Run: headless pygame with SDL's dummy video driver; simulated clock (each Clock.tick advances the game by its frame time, no real sleeping); random seed 0; keys injected as events and as key.get_pressed() state; no mouse input; restart key R tapped at the start of phases 3 and 4.
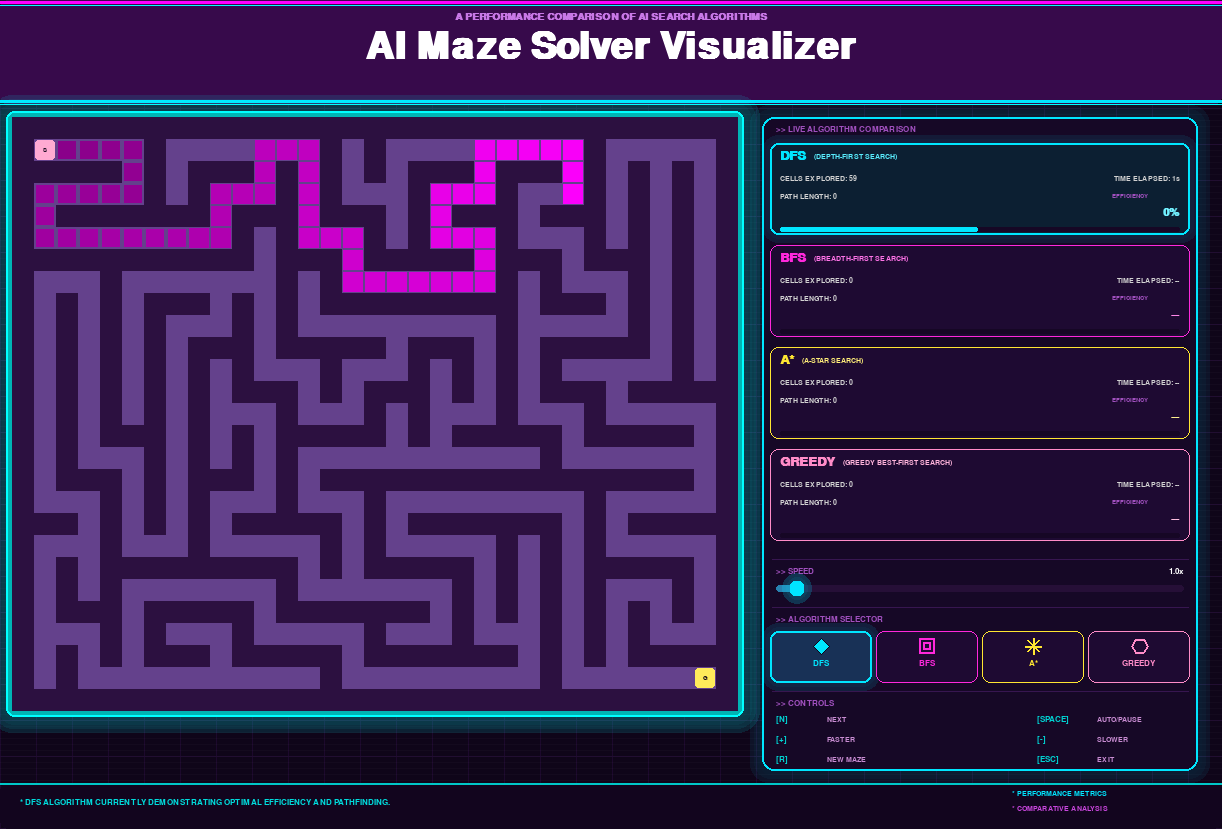
Frame 1 of 4 · flips 1–60 · no input
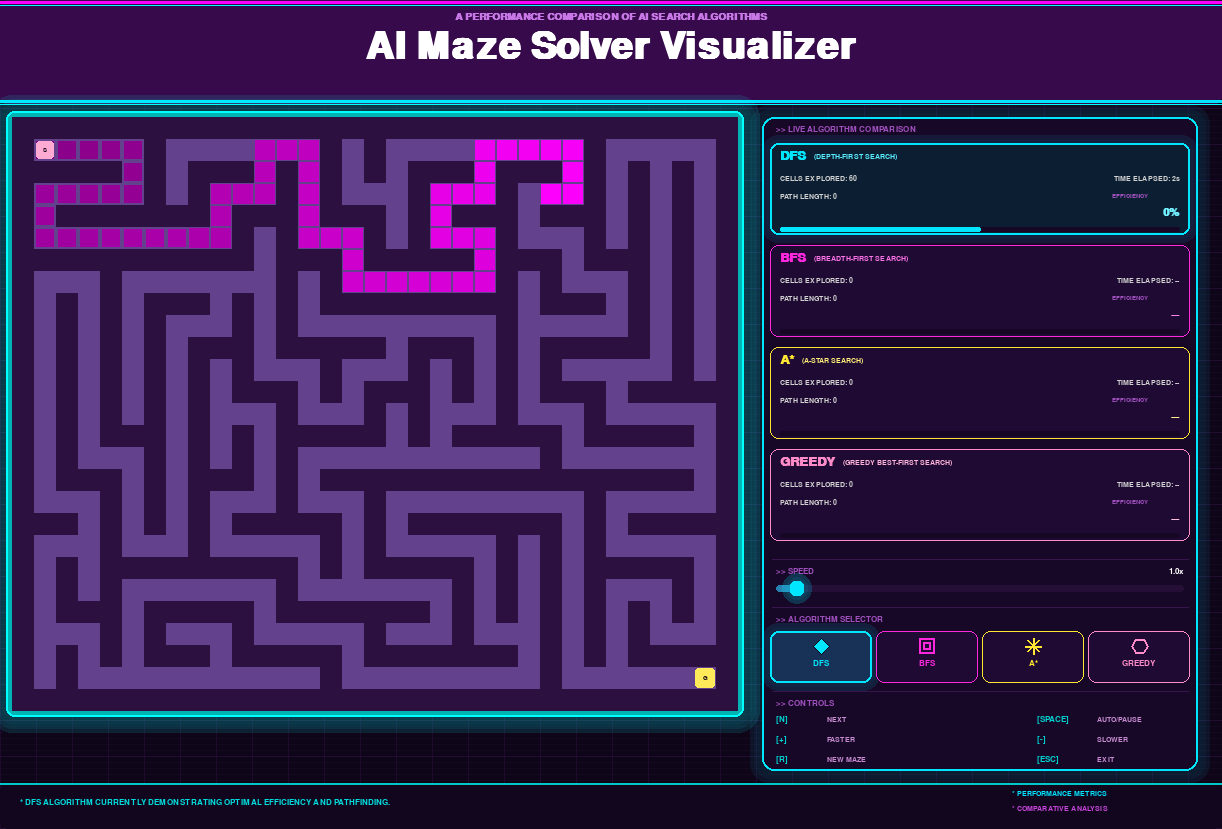
Frame 2 of 4 · flips 61–180 · tapped SPACE, RETURN · held RIGHT (→), D
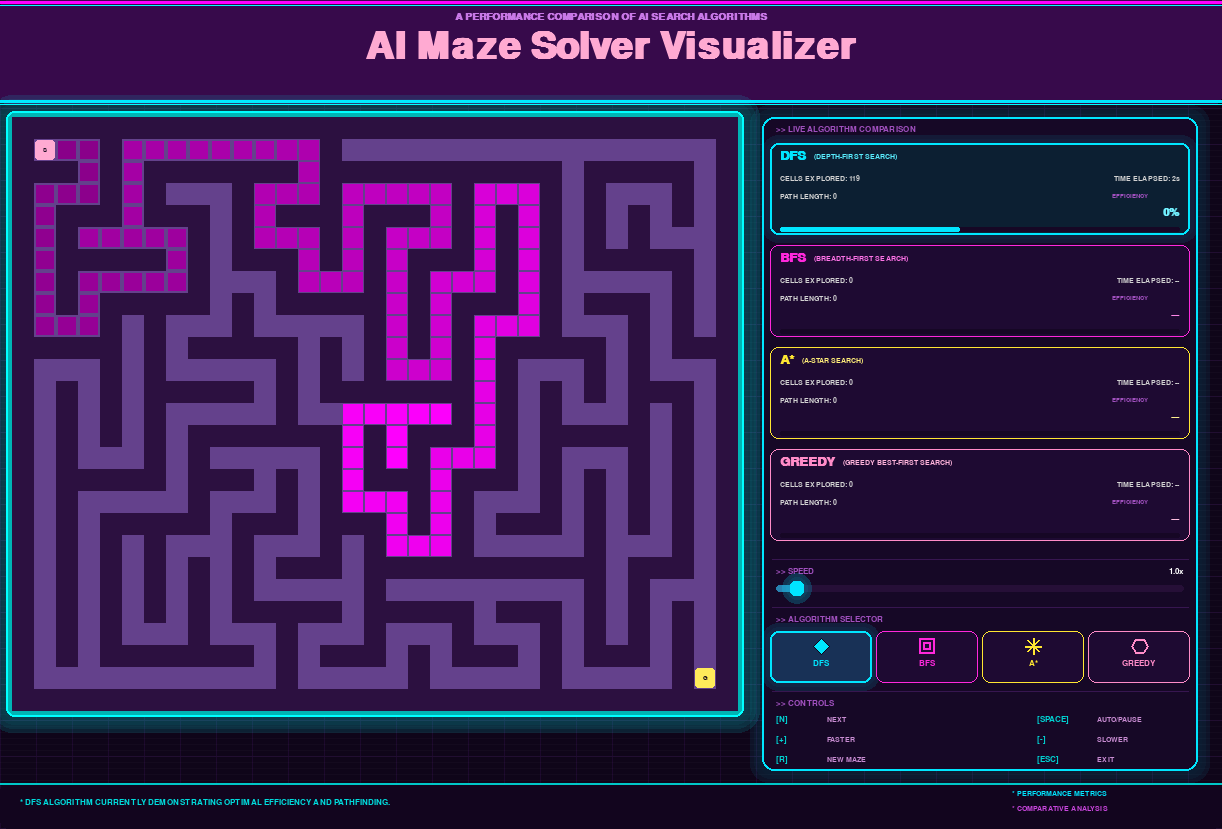
Frame 3 of 4 · flips 181–300 · tapped R · held DOWN (↓), S
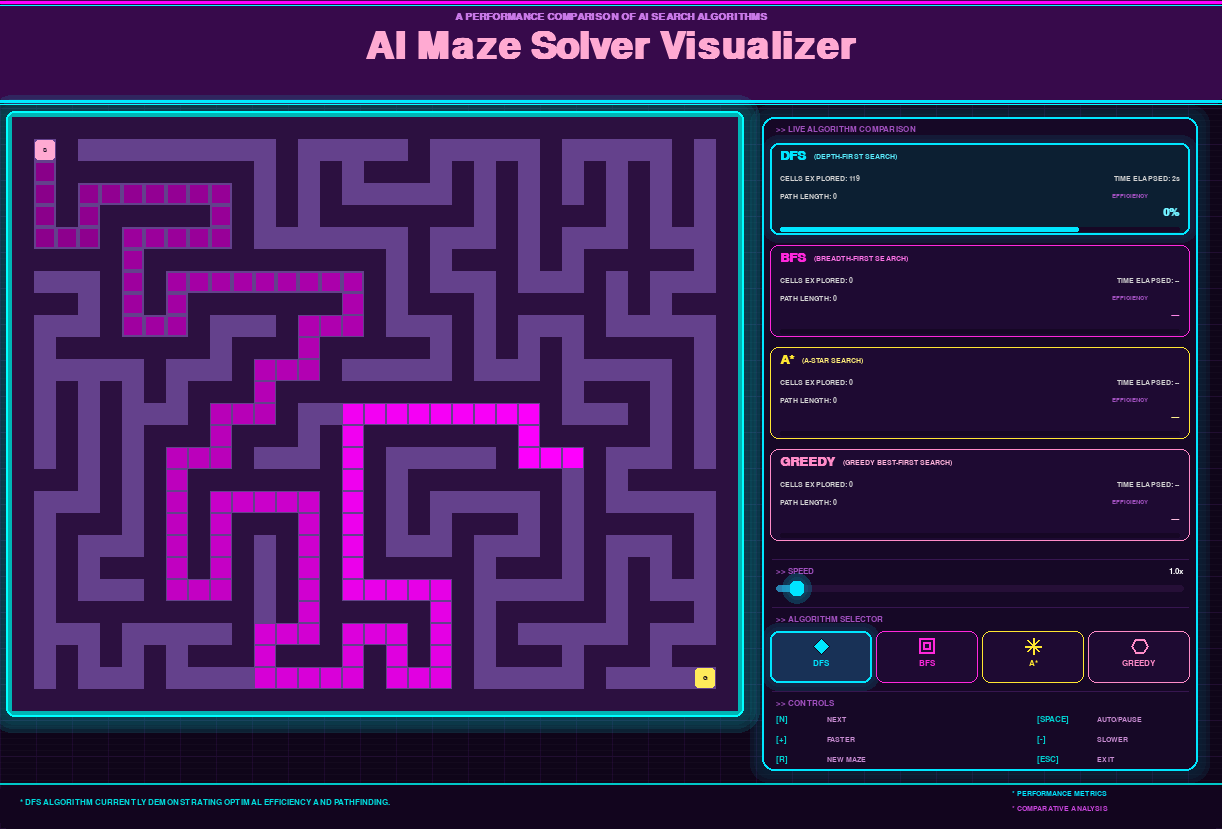
Frame 4 of 4 · flips 301–420 · tapped R · held LEFT (←), A, UP (↑), W

The pygame program that drew these frames:

import pygame
import random
import heapq
import math
import time
from collections import deque

# ─────────────────────────────────────────────
#  Layout constants
# ─────────────────────────────────────────────
CELL_SIZE   = 22
GRID_ROWS   = 27
GRID_COLS   = 33
SIDEBAR_W   = 460
TOP_H       = 105
BOTTOM_H    = 46
PAD         = 12
GRID_W      = GRID_COLS * CELL_SIZE
GRID_H      = GRID_ROWS * CELL_SIZE
WIDTH       = GRID_W + SIDEBAR_W + PAD * 3
HEIGHT      = TOP_H + GRID_H + BOTTOM_H + PAD * 2 +60
FPS         = 60

# ─────────────────────────────────────────────
#  Vaporwave palette
# ─────────────────────────────────────────────
BG          = (15,   5,  25)
BG_PANEL    = (22,   8,  38)
BG_CARD     = (30,  10,  50)
BG_HEADER   = (55,  10,  75)
WALL        = (44,  16,  64)
OPEN        = (100, 65, 140)
COL_EXPL    = (255,   0, 255)
COL_PATH    = (0,   255, 255)
COL_START   = (255, 170, 210)
COL_GOAL    = (255, 235,  90)
WHITE       = (255, 255, 255)
DIM         = (160,  80, 190)

ACOL = {
    'DFS':    (0,   230, 255),
    'BFS':    (255,  40, 220),
    'A*':     (255, 230,  50),
    'GREEDY': (255, 140, 200),
}

ALGO_FULL = {
    'DFS':    'DEPTH-FIRST SEARCH',
    'BFS':    'BREADTH-FIRST SEARCH',
    'A*':     'A-STAR SEARCH',
    'GREEDY': 'GREEDY BEST-FIRST SEARCH',
}

ALGO_OPTIMAL = {'DFS': False, 'BFS': True, 'A*': True, 'GREEDY': False}
ALGO_ORDER   = ['DFS', 'BFS', 'A*', 'GREEDY']

# ─────────────────────────────────────────────
#  Font cache
# ─────────────────────────────────────────────
_fc = {}
def F(size, bold=False):
    k = (size, bold)
    if k not in _fc:
        _fc[k] = pygame.font.SysFont('consolas', size, bold=bold)
    return _fc[k]

# ─────────────────────────────────────────────
#  Maze helpers
# ─────────────────────────────────────────────
def generate_maze(rows, cols):
    m = [[1]*cols for _ in range(rows)]
    def ok(r,c): return 0<=r<rows and 0<=c<cols
    m[1][1] = 0
    stk = [(1,1)]
    while stk:
        r,c = stk[-1]
        nb = [(r+dr,c+dc,r+dr//2,c+dc//2)
              for dr,dc in [(-2,0),(2,0),(0,-2),(0,2)]
              if ok(r+dr,c+dc) and m[r+dr][c+dc]==1]
        if nb:
            nr,nc,wr,wc = random.choice(nb)
            m[wr][wc] = m[nr][nc] = 0
            stk.append((nr,nc))
        else:
            stk.pop()
    return m

def nbrs(pos, maze):
    r,c = pos
    for dr,dc in [(-1,0),(1,0),(0,-1),(0,1)]:
        nr,nc = r+dr,c+dc
        if 0<=nr<len(maze) and 0<=nc<len(maze[0]) and maze[nr][nc]==0:
            yield (nr,nc)

def h(a,b): return abs(a[0]-b[0])+abs(a[1]-b[1])

def rebuild(cf, s, g):
    if g not in cf and g!=s: return []
    p,cur = [g],g
    while cur!=s: cur=cf[cur]; p.append(cur)
    return p[::-1]

def solve_dfs(maze,s,g):
    stk,cf,vis,ord_ = [s],{},set(),[]
    while stk:
        c=stk.pop()
        if c in vis: continue
        vis.add(c); ord_.append(c)
        if c==g: return rebuild(cf,s,g),ord_
        for n in nbrs(c,maze):
            if n not in vis: cf[n]=c; stk.append(n)
    return [],ord_

def solve_bfs(maze,s,g):
    q,cf,vis,ord_ = deque([s]),{},{s},[]
    while q:
        c=q.popleft(); ord_.append(c)
        if c==g: return rebuild(cf,s,g),ord_
        for n in nbrs(c,maze):
            if n not in vis: vis.add(n);cf[n]=c;q.append(n)
    return [],ord_

def solve_greedy(maze,s,g):
    pq,cf,vis,ord_ = [],{},set(),[]
    heapq.heappush(pq,(h(s,g),s))
    while pq:
        _,c=heapq.heappop(pq)
        if c in vis: continue
        vis.add(c); ord_.append(c)
        if c==g: return rebuild(cf,s,g),ord_
        for n in nbrs(c,maze):
            if n not in vis:
                if n not in cf: cf[n]=c
                heapq.heappush(pq,(h(n,g),n))
    return [],ord_

def solve_astar(maze,s,g):
    pq,cf,gs,vis,ord_ = [],{},{s:0},set(),[]
    heapq.heappush(pq,(0,s))
    while pq:
        _,c=heapq.heappop(pq)
        if c in vis: continue
        vis.add(c); ord_.append(c)
        if c==g: return rebuild(cf,s,g),ord_
        for n in nbrs(c,maze):
            tg=gs[c]+1
            if n not in gs or tg<gs[n]:
                gs[n]=tg; cf[n]=c
                heapq.heappush(pq,(tg+h(n,g),n))
    return [],ord_

SOLVERS = {'DFS':solve_dfs,'BFS':solve_bfs,'A*':solve_astar,'GREEDY':solve_greedy}

# ─────────────────────────────────────────────
#  Drawing helpers
# ─────────────────────────────────────────────
def lc(a,b,t):
    return tuple(max(0,min(255,int(a[i]+(b[i]-a[i])*t))) for i in range(3))

def rr(surf,col,rect,r=8,bw=0,bc=None):
    pygame.draw.rect(surf,col,rect,border_radius=r)
    if bw and bc:
        pygame.draw.rect(surf,bc,rect,bw,border_radius=r)

def glow(surf,rect,col,layers=4,alpha=35,r=10):
    for i in range(layers,0,-1):
        s=pygame.Surface((rect.w+i*8,rect.h+i*8),pygame.SRCALPHA)
        a=int(alpha*(i/layers)**1.6)
        pygame.draw.rect(s,(*col,a),s.get_rect(),border_radius=r+i*3)
        surf.blit(s,(rect.x-i*4,rect.y-i*4))

def T(surf,t,fn,col,pos,anchor='topleft'):
    s=fn.render(t,True,col)
    r_=s.get_rect(**{anchor:pos})
    surf.blit(s,r_); return r_

def pbar(surf,rect,val,mx,col,bg=BG_CARD,r=5):
    rr(surf,bg,rect,r)
    if mx>0:
        w=max(0,int(rect.w*min(val/mx,1.0)))
        if w>0: rr(surf,col,pygame.Rect(rect.x,rect.y,w,rect.h),r)

# ─────────────────────────────────────────────
#  Background
# ─────────────────────────────────────────────
_bg = None
def build_bg():
    global _bg
    _bg=pygame.Surface((WIDTH,HEIGHT))
    _bg.fill(BG)
    for x in range(0,WIDTH,36):
        pygame.draw.line(_bg,(28,9,44),(x,0),(x,HEIGHT))
    for y in range(0,HEIGHT,36):
        pygame.draw.line(_bg,(28,9,44),(0,y),(WIDTH,y))

def draw_bg(surf):
    surf.blit(_bg,(0,0))
    sl=pygame.Surface((WIDTH,1),pygame.SRCALPHA)
    sl.fill((255,255,255,5))
    for y in range(0,HEIGHT,6):
        surf.blit(sl,(0,y))

# ─────────────────────────────────────────────
#  Header
# ─────────────────────────────────────────────
def draw_header(surf,frame,cur_algo):
    ac=ACOL[cur_algo]
    rr(surf,BG_HEADER,pygame.Rect(0,0,WIDTH,TOP_H))
    pygame.draw.line(surf,(255,0,255),(0,2),(WIDTH,2),3)
    pygame.draw.line(surf,(0,255,255),(0,5),(WIDTH,5),1)
    pygame.draw.line(surf,ac,(0,TOP_H-4),(WIDTH,TOP_H-4),3)
    pygame.draw.line(surf,(0,255,255),(0,TOP_H-1),(WIDTH,TOP_H-1),1)
    T(surf,'A PERFORMANCE COMPARISON OF AI SEARCH ALGORITHMS',
      F(15,True),(200,120,230),(WIDTH//2,12),anchor='midtop')
    tc=WHITE if (frame//20)%2==0 else COL_START
    T(surf,'AI Maze Solver Visualizer',F(56,True),tc,(WIDTH//2,28),anchor='midtop')

# ─────────────────────────────────────────────
#  Maze
# ─────────────────────────────────────────────
def draw_maze(surf,maze,start,goal,explored,path,frame,ox,oy):
    fr=pygame.Rect(ox-6,oy-6,GRID_W+12,GRID_H+12)
    glow(surf,fr,(0,255,255),layers=4,alpha=28)
    rr(surf,(0,180,180),fr,r=8,bw=2,bc=(0,255,255))

    for r in range(GRID_ROWS):
        for c in range(GRID_COLS):
            col=OPEN if maze[r][c]==0 else WALL
            pygame.draw.rect(surf,col,(ox+c*CELL_SIZE,oy+r*CELL_SIZE,CELL_SIZE,CELL_SIZE))

    n=len(explored)
    for idx,(r,c) in enumerate(explored):
        age=n-idx
        fade=max(0.18,1.0-age/max(n,1)*0.72)
        col=lc((90,0,90),COL_EXPL,fade)
        p=max(1,int((1-fade)*4))
        pygame.draw.rect(surf,col,(ox+c*CELL_SIZE+p,oy+r*CELL_SIZE+p,CELL_SIZE-p*2,CELL_SIZE-p*2))

    for idx,(r,c) in enumerate(path):
        col=COL_PATH
        p=2
        pygame.draw.rect(surf,col,(ox+c*CELL_SIZE+p,oy+r*CELL_SIZE+p,CELL_SIZE-p*2,CELL_SIZE-p*2))
        cx_=ox+c*CELL_SIZE+CELL_SIZE//2; cy_=oy+r*CELL_SIZE+CELL_SIZE//2

    def marker(pos,col,label,fn):
        r,c=pos; x=ox+c*CELL_SIZE; y=oy+r*CELL_SIZE
        pulse=0.6+0.35*fn(frame*0.1)
        p=max(1,int(3*(1-pulse)))
        rr(surf,col,pygame.Rect(x+p,y+p,CELL_SIZE-p*2,CELL_SIZE-p*2),r=3)
        T(surf,label,F(10,True),BG,(x+CELL_SIZE//2,y+CELL_SIZE//2),anchor='center')

    marker(start,COL_START,'S',math.sin)
    marker(goal, COL_GOAL, 'G',math.cos)

# ─────────────────────────────────────────────
#  Sidebar
# ─────────────────────────────────────────────
def draw_sidebar(surf,cur_algo,explored_now,path_now,
                 all_orders,all_paths,elapsed,frame,
                 completed,speed,cur_idx):

    px=GRID_W+PAD*2+PAD; py=TOP_H+PAD
    pw=SIDEBAR_W-PAD*2;  ph=HEIGHT-TOP_H-BOTTOM_H-PAD*2

    panel=pygame.Rect(px,py,pw,ph)
    rr(surf,BG_PANEL,panel,r=12)
    glow(surf,panel,ACOL[cur_algo],layers=3,alpha=16)
    rr(surf,BG_PANEL,panel,r=12,bw=2,bc=ACOL[cur_algo])

    y=py+8
    T(surf,'>> LIVE ALGORITHM COMPARISON',F(12,True),DIM,(px+14,y))
    y+=18

    # ── 4 algo cards — fixed height so everything fits ─
    # Available vertical space: ph minus header(26) speed(46) selector(78) controls(88) divider(16)
    cards_total = ph - 26 - 46 - 78 - 88 - 16
    card_gap    = 10
    card_h      = 92  # evenly divide remaining space

    for i,aname in enumerate(ALGO_ORDER):
        ac=ACOL[aname]
        cx=px+8; cy=y; cw=pw-16
        card=pygame.Rect(cx,cy,cw,card_h)
        is_cur=(aname==cur_algo)
        is_done=(aname in completed)

        fill=lc(BG_CARD,(ac[0]//5,ac[1]//5,ac[2]//5),0.6) if is_cur else BG_CARD
        rr(surf,fill,card,r=8)
        if is_cur: glow(surf,card,ac,layers=2,alpha=20)
        rr(surf,fill,card,r=8,bw=2 if is_cur else 1,bc=ac)

        # Title row — algo name + full name on same line
        name_surf=F(20,True).render(aname,True,ac)
        surf.blit(name_surf,(cx+10,cy+6))
        full_x=cx+10+name_surf.get_width()+7
        T(surf,f'({ALGO_FULL[aname]})',F(11,True),lc(ac,WHITE,0.35),(full_x,cy+10))

        # Stats
        if is_cur:
            ev=len(explored_now); pv=len(path_now)
            tv=f'{elapsed:.0f}s'
            eff=f'{int(100*pv/max(len(all_orders[i]),1))}%'
            opt='(optimal) ' if ALGO_OPTIMAL[aname] and pv>0 else ''
        elif is_done:
            ev=len(all_orders[i]); pv=len(all_paths[i])
            tv='done'
            eff=f'{int(100*pv/max(ev,1))}%'
            opt='(optimal) ' if ALGO_OPTIMAL[aname] and pv>0 else ''
        else:
            ev=pv=0; tv='--'; eff='--'; opt=''

        sc=(210,210,210)
        row1_y = cy+32
        row2_y = cy+50
        T(surf,f'CELLS EXPLORED: {ev}',   F(11),sc, (cx+10,row1_y))
        T(surf,f'TIME ELAPSED: {tv}',     F(11),sc, (cx+cw-10,row1_y),anchor='topright')
        T(surf,f'PATH LENGTH: {opt}{pv}', F(11),sc, (cx+10,row2_y))
        T(surf,'EFFICIENCY',              F(10),DIM,(cx+cw-78,row2_y))
        T(surf,eff,F(17,True),lc(ac,WHITE,0.45),(cx+cw-10,row2_y+14),anchor='topright')

        # progress bar flush at bottom of card
        progress = min(ev / max(len(all_orders[i]), 1), 1.0)

        pbar(
            surf,
            pygame.Rect(cx + 10, cy + card_h - 8, cw - 20, 5),
            progress,
            1,
            ac,
            bg=lc(BG_CARD, BG, 0.5),
            r=3
        )

        y+=card_h+card_gap

    y+=8

    # ── speed slider ──────────────────────────
    pygame.draw.line(surf,(55,22,80),(px+10,y),(px+pw-10,y),1)
    y+=8
    T(surf,'>> SPEED',F(12,True),DIM,(px+14,y))
    T(surf,f'{speed:.1f}x',F(13,True),WHITE,(px+pw-14,y),anchor='topright')
    y+=18
    track=pygame.Rect(px+14,y,pw-28,7)
    rr(surf,(38,15,55),track,r=4)
    # filled portion
    fill_w=int((pw-28)*(speed-0.5)/9.5)
    rr(surf,lc(ACOL[cur_algo],(80,30,100),0.5),
       pygame.Rect(px+14,y,fill_w,7),r=4)
    kx=px+14+fill_w
    glow(surf,pygame.Rect(kx-7,y-4,14,15),ACOL[cur_algo],layers=2,alpha=50)
    rr(surf,ACOL[cur_algo],pygame.Rect(kx-7,y-4,14,15),r=5)
    y+=22

    # ── algo selector buttons ─────────────────
    pygame.draw.line(surf,(55,22,80),(px+10,y),(px+pw-10,y),1)
    y+=8
    T(surf,'>> ALGORITHM SELECTOR',F(12,True),DIM,(px+14,y))
    y+=16
    # 4 equal buttons across full width
    gap_=4
    bw_=(pw-16-gap_*3)//4
    bh_=52
    # icon drawn with pygame shapes instead of unicode
    for i,aname in enumerate(ALGO_ORDER):
        ac=ACOL[aname]
        bx=px+8+i*(bw_+gap_); by=y
        b=pygame.Rect(bx,by,bw_,bh_)
        is_cur=(aname==cur_algo)
        fill=lc(BG_CARD,ac,0.18) if is_cur else BG_CARD
        rr(surf,fill,b,r=8)
        if is_cur: glow(surf,b,ac,layers=2,alpha=26)
        rr(surf,fill,b,r=8,bw=2 if is_cur else 1,bc=ac)
        # Draw a small shape icon per algo using pygame primitives
        icx=bx+bw_//2; icy=by+15
        if aname=='DFS':   # diamond
            pts=[(icx,icy-8),(icx+8,icy),(icx,icy+8),(icx-8,icy)]
            pygame.draw.polygon(surf,ac,pts); pygame.draw.polygon(surf,BG,pts,1)
        elif aname=='BFS': # concentric squares
            pygame.draw.rect(surf,ac,(icx-8,icy-8,16,16),2)
            pygame.draw.rect(surf,ac,(icx-4,icy-4,8,8),2)
        elif aname=='A*':  # star (4 lines)
            for ang in [0,45,90,135]:
                rad=math.radians(ang)
                pygame.draw.line(surf,ac,
                    (int(icx-8*math.cos(rad)),int(icy-8*math.sin(rad))),
                    (int(icx+8*math.cos(rad)),int(icy+8*math.sin(rad))),2)
        else:              # hexagon outline
            pts=[(int(icx+8*math.cos(math.radians(a))),
                  int(icy+8*math.sin(math.radians(a)))) for a in range(0,360,60)]
            pygame.draw.polygon(surf,ac,pts,2)
        T(surf,aname,F(12,True),ac,(bx+bw_//2,by+28),anchor='midtop')
    y+=bh_+8

    # ── controls ──────────────────────────────
    pygame.draw.line(surf,(55,22,80),(px+10,y),(px+pw-10,y),1)
    y+=8
    T(surf,'>> CONTROLS',F(12,True),DIM,(px+14,y))
    y+=16
    pairs=[('[N]','NEXT',       '[SPACE]','AUTO/PAUSE'),
           ('[+]','FASTER',     '[-]',    'SLOWER'),
           ('[R]','NEW MAZE',   '[ESC]',  'EXIT')]
    col_kw=int(pw*0.60)   # right column key x offset from px
    for lk,ld,rk,rd in pairs:
        T(surf,lk,F(12,True),(0,210,210),(px+14,y))
        T(surf,ld,F(11),(200,140,210),(px+65,y+1))
        T(surf,rk,F(12,True),(0,210,210),(px+14+col_kw,y))
        T(surf,rd,F(11),(200,140,210),(px+14+col_kw+60,y+1))
        y+=20

# ─────────────────────────────────────────────
#  Bottom bar
# ─────────────────────────────────────────────
def draw_bottom(surf,cur_algo,path_found):
    r=pygame.Rect(0,HEIGHT-BOTTOM_H,WIDTH,BOTTOM_H)
    rr(surf,(18,5,30),r)
    pygame.draw.line(surf,(0,200,200),(0,HEIGHT-BOTTOM_H),(WIDTH,HEIGHT-BOTTOM_H),2)
    ac=ACOL[cur_algo]
    if path_found:
        msg=f'PATH FOUND!  {cur_algo} complete -- press [N] for next algorithm or [R] for new maze.'
    else:
        msg=f'{cur_algo} ALGORITHM CURRENTLY DEMONSTRATING OPTIMAL EFFICIENCY AND PATHFINDING.'
    T(surf,'* '+msg,F(13,True),(0,220,220),(20,HEIGHT-BOTTOM_H+15))
    T(surf,'* PERFORMANCE METRICS',  F(11,True),ac,             (WIDTH-210,HEIGHT-BOTTOM_H+7))
    T(surf,'* COMPARATIVE ANALYSIS', F(11,True),(200,70,220),   (WIDTH-210,HEIGHT-BOTTOM_H+22))

# ─────────────────────────────────────────────
#  Animation loop
# ─────────────────────────────────────────────
def animate(screen,clock,maze,start,goal,
            cur_algo,all_orders,all_paths,cur_idx,completed, speed):

    order=all_orders[cur_idx]; path=all_paths[cur_idx]
    total=len(order)+len(path)
    step=0; auto=True; frame=0; t0=time.time()
    ox=PAD; oy=TOP_H+PAD

    while True:
        for ev in pygame.event.get():
            if ev.type==pygame.QUIT: return 'quit', speed
            if ev.type==pygame.KEYDOWN:
                if ev.key==pygame.K_ESCAPE:  return 'quit', speed
                if ev.key==pygame.K_n:       return 'next', speed
                if ev.key==pygame.K_r:       return 'restart', speed
                if ev.key==pygame.K_SPACE:   auto=not auto
                if ev.key in (pygame.K_EQUALS,pygame.K_PLUS,pygame.K_UP):
                    speed=min(speed+0.5,10.0)
                if ev.key in (pygame.K_MINUS,pygame.K_DOWN):
                    speed=max(speed-0.5,0.5)


        explored_now=order[:min(step,len(order))]
        path_now=path[:max(0,step-len(order))]

        draw_bg(screen)
        draw_header(screen,frame,cur_algo)
        draw_maze(screen,maze,start,goal,explored_now,path_now,frame,ox,oy)
        draw_sidebar(screen,cur_algo,explored_now,path_now,
                     all_orders,all_paths,time.time()-t0,frame,
                     completed,speed,cur_idx)
        draw_bottom(screen,cur_algo,step>=total and len(path)>0)
        pygame.display.flip()
        clock.tick(FPS)
        frame+=1

        if auto and step<total:
            step += speed
            step = min(int(step), total)

# ─────────────────────────────────────────────
#  Main
# ─────────────────────────────────────────────
def make_icon():
    """32x32 maze icon drawn with pygame primitives — no image file needed."""
    s=pygame.Surface((32,32),pygame.SRCALPHA)
    s.fill((20,6,36))
    pygame.draw.rect(s,(0,200,200),(1,1,30,30),2,border_radius=5)
    pts=[(6,6),(6,20),(20,20),(20,12),(12,12),(12,6)]
    pygame.draw.lines(s,(0,230,255),False,pts,3)
    pygame.draw.circle(s,(255,220,50),(24,24),4)
    pygame.draw.circle(s,(255,255,255),(24,24),2)
    pygame.draw.circle(s,(255,150,200),(6,6),3)
    return s

def main():
    pygame.init()
    screen=pygame.display.set_mode((WIDTH,HEIGHT))
    pygame.display.set_caption('Maze Solver')
    pygame.display.set_icon(make_icon())
    clock=pygame.time.Clock()
    build_bg()

    def new_maze():
        m=generate_maze(GRID_ROWS,GRID_COLS)
        s=(1,1); g=(GRID_ROWS-2,GRID_COLS-2)
        m[s[0]][s[1]]=0; m[g[0]][g[1]]=0
        return m,s,g

    maze,start,goal=new_maze()

    while True:
        all_orders=[None]*4; all_paths=[None]*4
        for i,aname in enumerate(ALGO_ORDER):
            p,o=SOLVERS[aname](maze,start,goal)
            all_orders[i]=o; all_paths[i]=p

        completed=set(); restart=False

        for idx,aname in enumerate(ALGO_ORDER):
            action, speed = animate(
                screen, clock, maze, start, goal,
                aname, all_orders, all_paths, idx, completed, speed=1.0
            )
            completed.add(aname)
            if action=='quit': pygame.quit(); return
            if action=='restart':
                maze,start,goal=new_maze(); restart=True; break

        if not restart:
            maze,start,goal=new_maze()

if __name__=='__main__':
    main()
